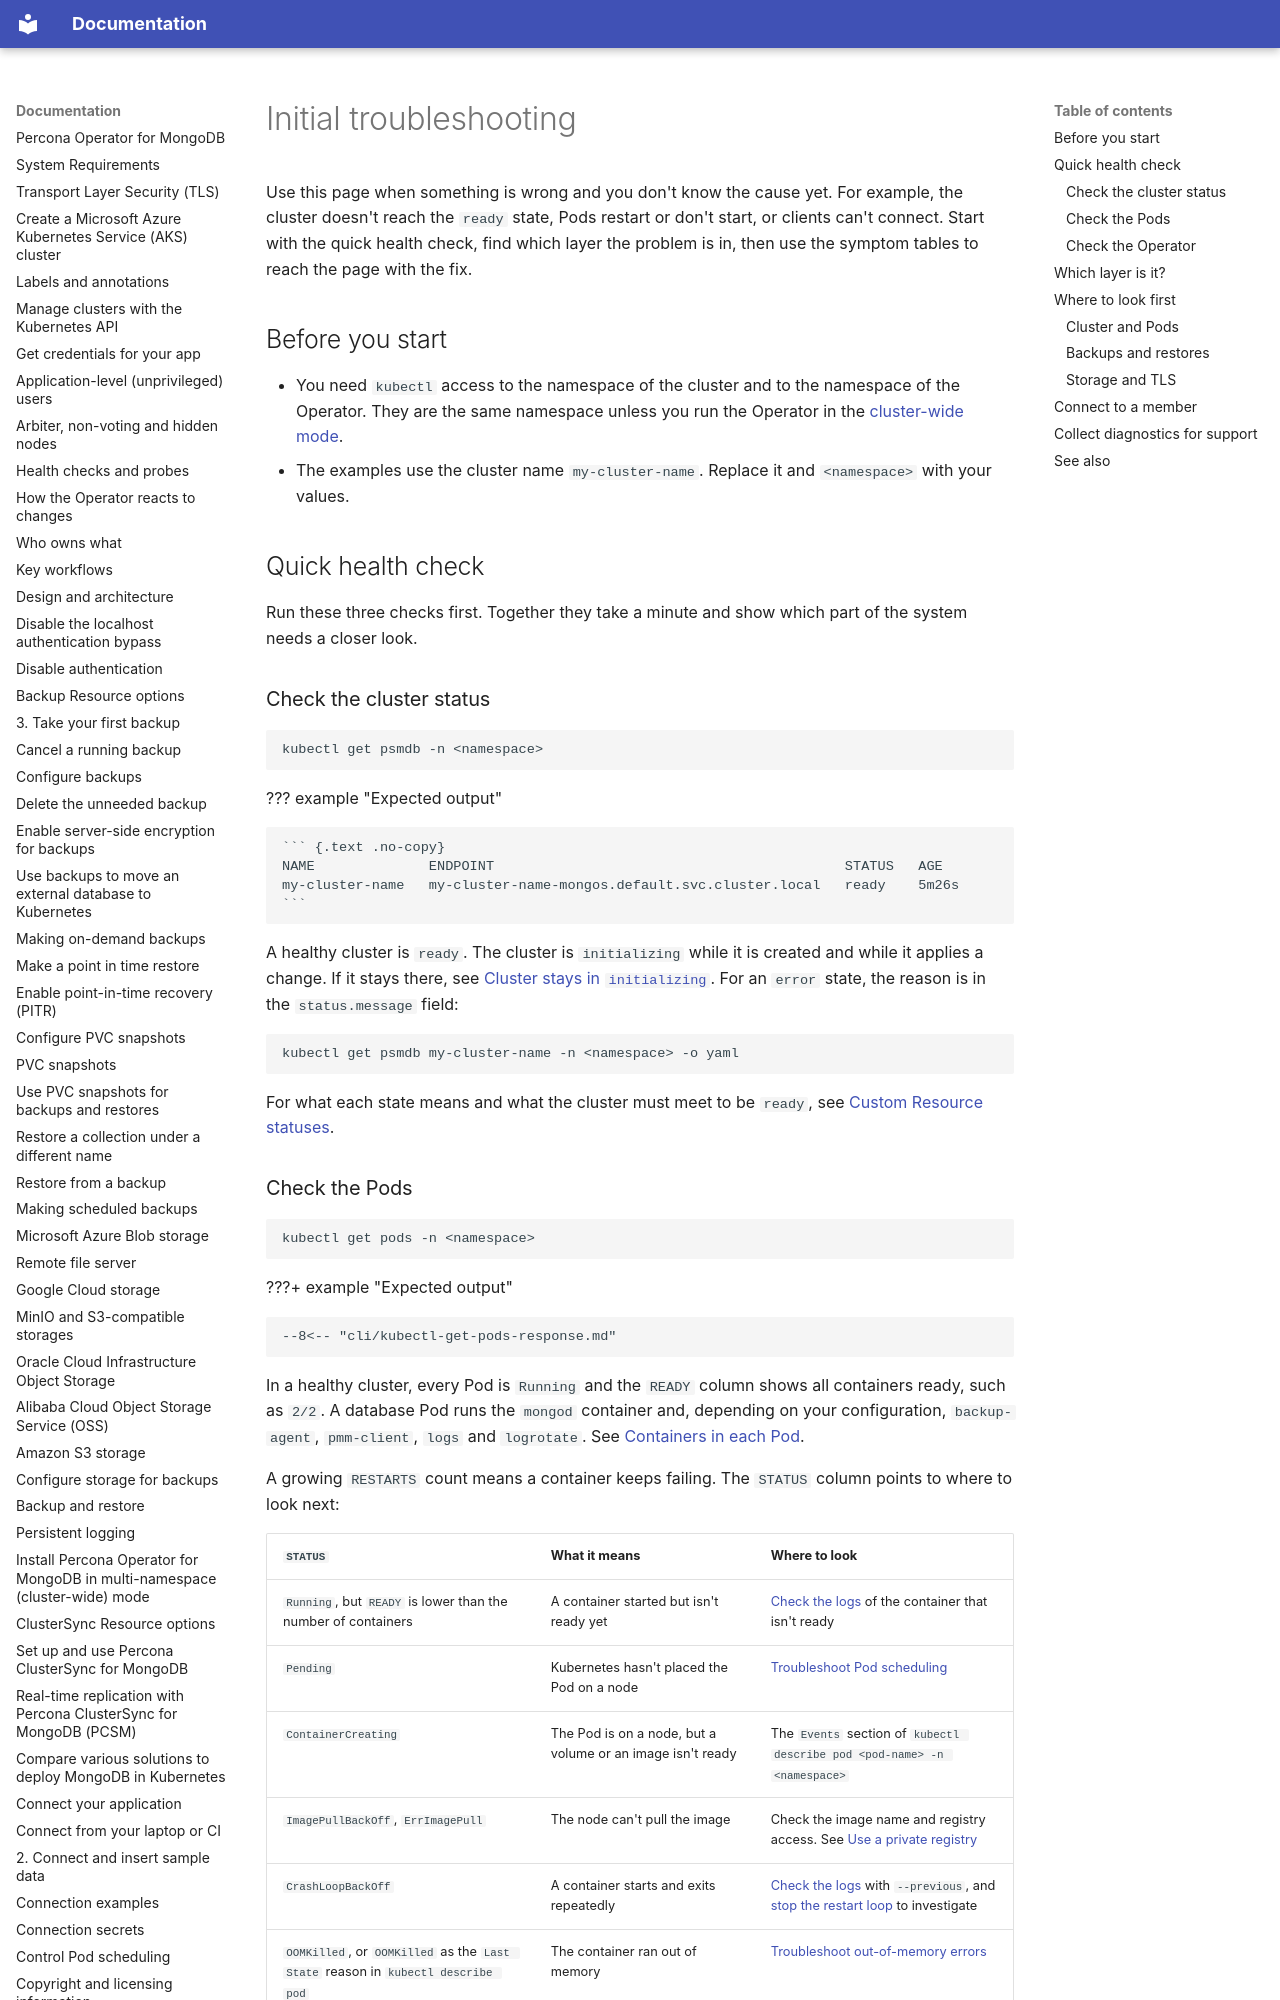

repository: percona/k8spsmdb-docs · page: debug/index.html · generator: mkdocs

# Initial troubleshooting

Use this page when something is wrong and you don't know the cause yet. For example, the cluster doesn't reach the `ready` state, Pods restart or don't start, or clients can't connect. Start with the quick health check, find which layer the problem is in, then use the symptom tables to reach the page with the fix.

## Before you start

* You need `kubectl` access to the namespace of the cluster and to the namespace of the Operator. They are the same namespace unless you run the Operator in the [cluster-wide mode](cluster-wide.md).
* The examples use the cluster name `my-cluster-name`. Replace it and `<namespace>` with your values.

## Quick health check

Run these three checks first. Together they take a minute and show which part of the system needs a closer look.

### Check the cluster status

```bash
kubectl get psmdb -n <namespace>
```

??? example "Expected output"

    ``` {.text .no-copy}
    NAME              ENDPOINT                                           STATUS   AGE
    my-cluster-name   my-cluster-name-mongos.default.svc.cluster.local   ready    5m26s
    ```

A healthy cluster is `ready`. The cluster is `initializing` while it is created and while it applies a change. If it stays there, see [Cluster stays in `initializing`](troubleshoot-operator.md#cluster-stays-in-initializing). For an `error` state, the reason is in the `status.message` field:

```bash
kubectl get psmdb my-cluster-name -n <namespace> -o yaml
```

For what each state means and what the cluster must meet to be `ready`, see [Custom Resource statuses](cr-statuses.md#what-ready-means).

### Check the Pods

```bash
kubectl get pods -n <namespace>
```

???+ example "Expected output"

    --8<-- "cli/kubectl-get-pods-response.md"

In a healthy cluster, every Pod is `Running` and the `READY` column shows all containers ready, such as `2/2`. A database Pod runs the `mongod` container and, depending on your configuration, `backup-agent`, `pmm-client`, `logs` and `logrotate`. See [Containers in each Pod](objects-created.md#containers-in-each-pod).

A growing `RESTARTS` count means a container keeps failing. The `STATUS` column points to where to look next:

| `STATUS` | What it means | Where to look |
| --- | --- | --- |
| `Running`, but `READY` is lower than the number of containers | A container started but isn't ready yet | [Check the logs](debug-logs.md) of the container that isn't ready |
| `Pending` | Kubernetes hasn't placed the Pod on a node | [Troubleshoot Pod scheduling](debug-scheduling.md) |
| `ContainerCreating` | The Pod is on a node, but a volume or an image isn't ready | The `Events` section of `kubectl describe pod <pod-name> -n <namespace>` |
| `ImagePullBackOff`, `ErrImagePull` | The node can't pull the image | Check the image name and registry access. See [Use a private registry](custom-registry.md) |
| `CrashLoopBackOff` | A container starts and exits repeatedly | [Check the logs](debug-logs.md) with `--previous`, and [stop the restart loop](debug-shell.md#avoid-the-restart-on-fail-loop-for-percona-server-for-mongodb-containers) to investigate |
| `OOMKilled`, or `OOMKilled` as the `Last State` reason in `kubectl describe pod` | The container ran out of memory | [Troubleshoot out-of-memory errors](debug-oom.md) |

### Check the Operator

Find the Operator Deployment. Its name depends on how you installed the Operator: `percona-server-mongodb-operator` for a `kubectl` installation, and usually a name that ends with `psmdb-operator` for Helm:

```bash
kubectl get deployments -n <operator-namespace> | grep -E 'percona-server-mongodb-operator|psmdb-operator'
```

Read its recent logs:

```bash
kubectl logs deployment/<operator-deployment> -n <operator-namespace> --since=30m
```

The Operator Pod should be `Running` with no restarts. The logs show what the Operator is doing and what it waits for. Repeated `ERROR` lines for the same cluster point to the problem.
